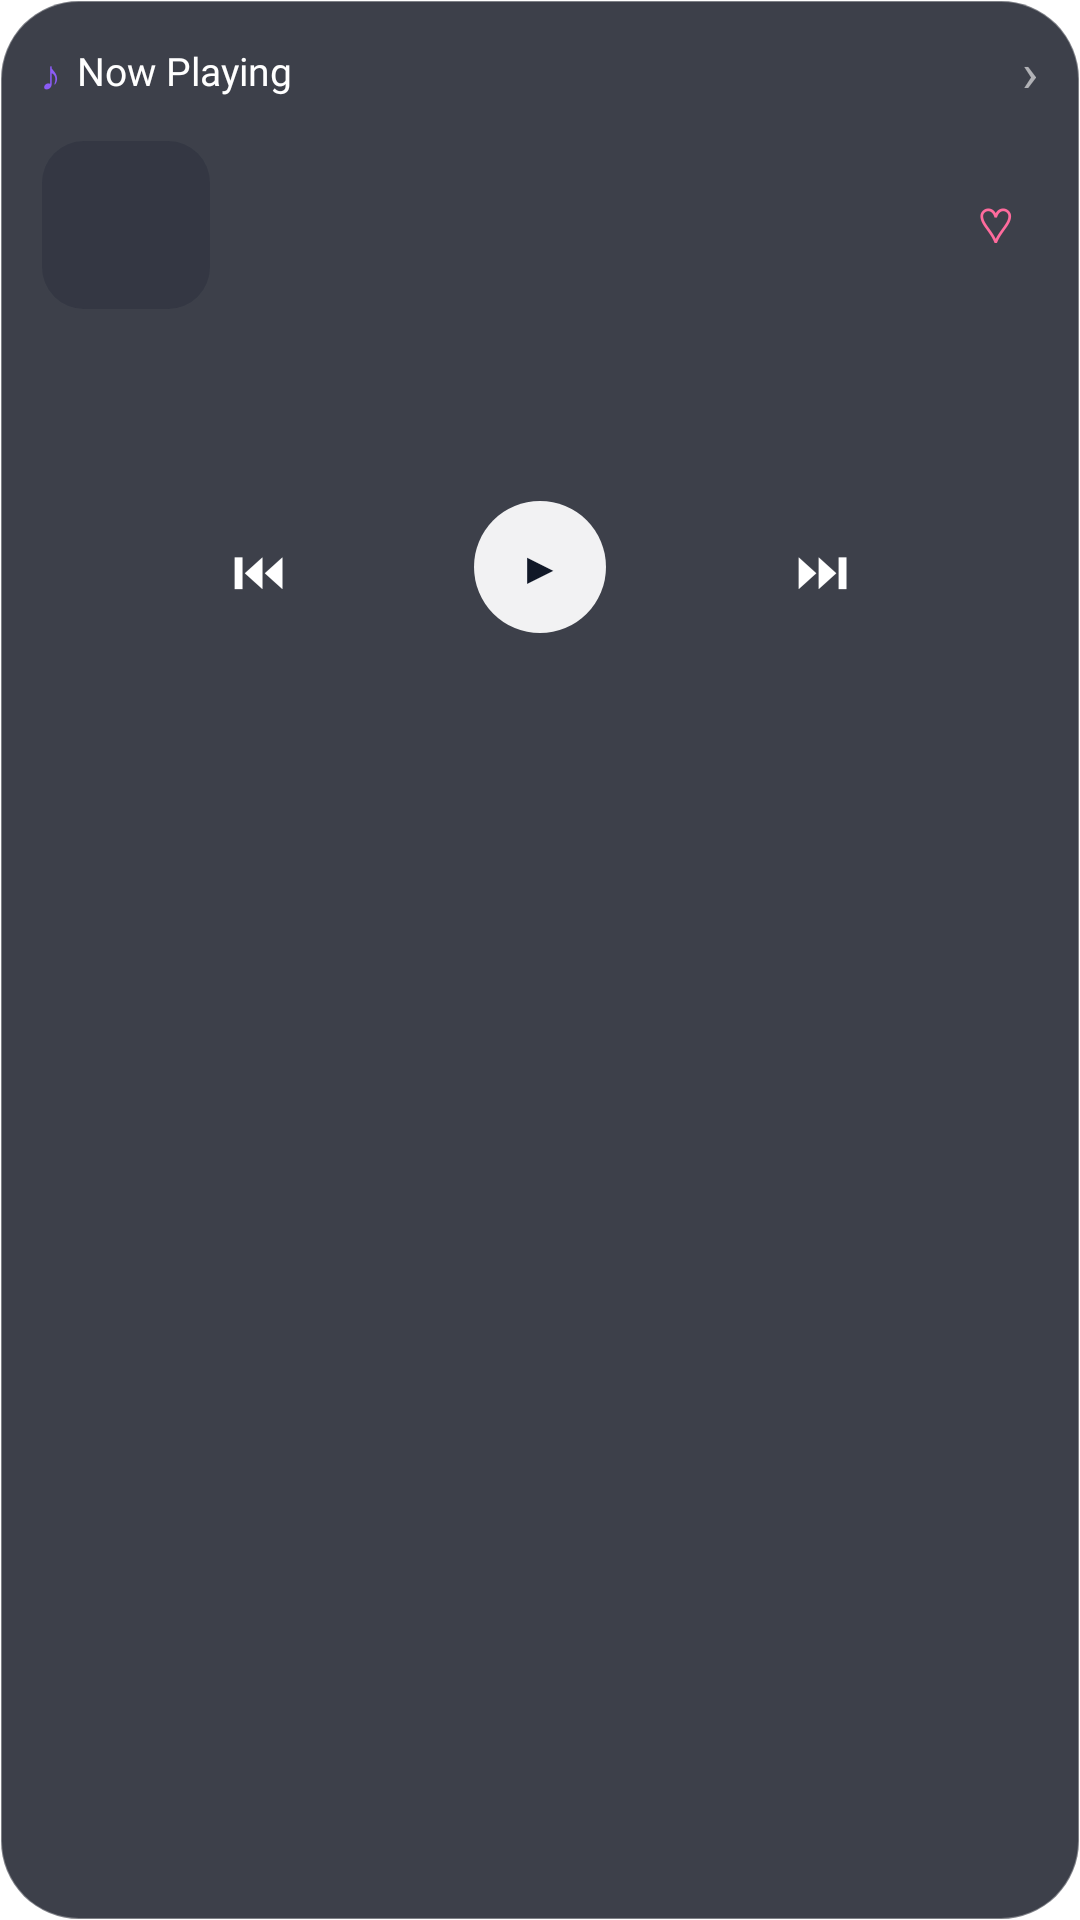

Write the Android layout XML for this screen, with the resource values it uses.
<!-- AndroidManifest.xml: application theme Theme.Lumen -->
<!-- res/layout/widget_media_now.xml -->
<?xml version="1.0" encoding="utf-8"?>
<LinearLayout xmlns:android="http://schemas.android.com/apk/res/android"
    android:id="@+id/media_widget_root"
    android:layout_width="match_parent"
    android:layout_height="match_parent"
    android:orientation="vertical"
    android:padding="14dp"
    android:background="@drawable/widget_media_glass">

    <LinearLayout
        android:layout_width="match_parent"
        android:layout_height="wrap_content"
        android:gravity="center_vertical">
        <TextView
            android:layout_width="wrap_content"
            android:layout_height="wrap_content"
            android:text="♪"
            android:textColor="#FF8B5CF6"
            android:textSize="14sp"
            android:includeFontPadding="false" />
        <TextView
            android:layout_width="0dp"
            android:layout_weight="1"
            android:layout_height="wrap_content"
            android:layout_marginStart="6dp"
            android:text="Now Playing"
            android:textColor="#FFFFFF"
            android:textSize="13sp"
            android:fontFamily="@font/outfit_medium"
            android:includeFontPadding="false" />
        <TextView
            android:id="@+id/media_widget_open"
            android:layout_width="wrap_content"
            android:layout_height="wrap_content"
            android:text="›"
            android:textColor="#99FFFFFF"
            android:textSize="18sp"
            android:includeFontPadding="false" />
    </LinearLayout>

    <LinearLayout
        android:layout_width="match_parent"
        android:layout_height="wrap_content"
        android:layout_marginTop="12dp"
        android:gravity="center_vertical">
        <ImageView
            android:id="@+id/media_widget_art"
            android:layout_width="56dp"
            android:layout_height="56dp"
            android:scaleType="centerCrop"
            android:background="@drawable/widget_media_thumb_frame"
            android:contentDescription="Album art" />
        <LinearLayout
            android:layout_width="0dp"
            android:layout_weight="1"
            android:layout_height="wrap_content"
            android:layout_marginStart="12dp"
            android:orientation="vertical">
            <TextView
                android:id="@+id/media_widget_title"
                android:layout_width="match_parent"
                android:layout_height="wrap_content"
                android:textColor="#FFFFFF"
                android:textSize="15sp"
                android:fontFamily="@font/outfit_semibold"
                android:maxLines="1"
                android:ellipsize="end"
                android:includeFontPadding="false" />
            <TextView
                android:id="@+id/media_widget_subtitle"
                android:layout_width="match_parent"
                android:layout_height="wrap_content"
                android:layout_marginTop="2dp"
                android:textColor="#99FFFFFF"
                android:textSize="12sp"
                android:maxLines="1"
                android:ellipsize="end"
                android:includeFontPadding="false" />
        </LinearLayout>
        <TextView
            android:id="@+id/media_widget_heart"
            android:layout_width="28dp"
            android:layout_height="28dp"
            android:gravity="center"
            android:text="♡"
            android:textColor="#FFFF6B9D"
            android:textSize="16sp"
            android:includeFontPadding="false" />
    </LinearLayout>

    <ImageView
        android:id="@+id/media_widget_visualizer"
        android:layout_width="match_parent"
        android:layout_height="42dp"
        android:layout_marginTop="12dp"
        android:scaleType="fitXY"
        android:contentDescription="Visualizer" />

    <LinearLayout
        android:layout_width="match_parent"
        android:layout_height="wrap_content"
        android:layout_marginTop="10dp"
        android:gravity="center">
        <TextView
            android:id="@+id/media_widget_prev"
            android:layout_width="0dp"
            android:layout_weight="1"
            android:layout_height="36dp"
            android:gravity="center"
            android:text="⏮"
            android:textColor="#FFFFFF"
            android:textSize="18sp"
            android:includeFontPadding="false" />
        <TextView
            android:id="@+id/media_widget_play"
            android:layout_width="44dp"
            android:layout_height="44dp"
            android:gravity="center"
            android:background="@drawable/widget_media_play_circle"
            android:text="▶"
            android:textColor="#FF111827"
            android:textSize="15sp"
            android:includeFontPadding="false" />
        <TextView
            android:id="@+id/media_widget_next"
            android:layout_width="0dp"
            android:layout_weight="1"
            android:layout_height="36dp"
            android:gravity="center"
            android:text="⏭"
            android:textColor="#FFFFFF"
            android:textSize="18sp"
            android:includeFontPadding="false" />
    </LinearLayout>
</LinearLayout>
<!-- resources referenced by this layout -->
<resources>
  <!-- drawable widget_media_glass (drawable) -->
  <?xml version="1.0" encoding="utf-8"?>
  <shape xmlns:android="http://schemas.android.com/apk/res/android">
      <corners android:radius="26dp" />
      <solid android:color="#D2141824" />
      <stroke android:width="0.8dp" android:color="#55FFFFFF" />
  </shape>
  <!-- drawable widget_media_play_circle (drawable) -->
  <?xml version="1.0" encoding="utf-8"?>
  <shape xmlns:android="http://schemas.android.com/apk/res/android" android:shape="oval">
      <solid android:color="#EEFFFFFF" />
      <size android:width="40dp" android:height="40dp" />
  </shape>
  <!-- drawable widget_media_thumb_frame (drawable) -->
  <?xml version="1.0" encoding="utf-8"?>
  <shape xmlns:android="http://schemas.android.com/apk/res/android">
      <corners android:radius="14dp" />
      <solid android:color="#33101828" />
  </shape>
  <style name="Theme.Lumen" parent="android:Theme.Material.NoActionBar">
          <item name="android:windowShowWallpaper">true</item>
          <item name="android:windowBackground">@android:color/transparent</item>
          <item name="android:colorBackgroundCacheHint">@null</item>
          <item name="android:statusBarColor">@android:color/transparent</item>
          <item name="android:navigationBarColor">@android:color/transparent</item>
          <item name="android:windowDrawsSystemBarBackgrounds">true</item>
          <item name="android:windowLightStatusBar">false</item>
      </style>
</resources>
